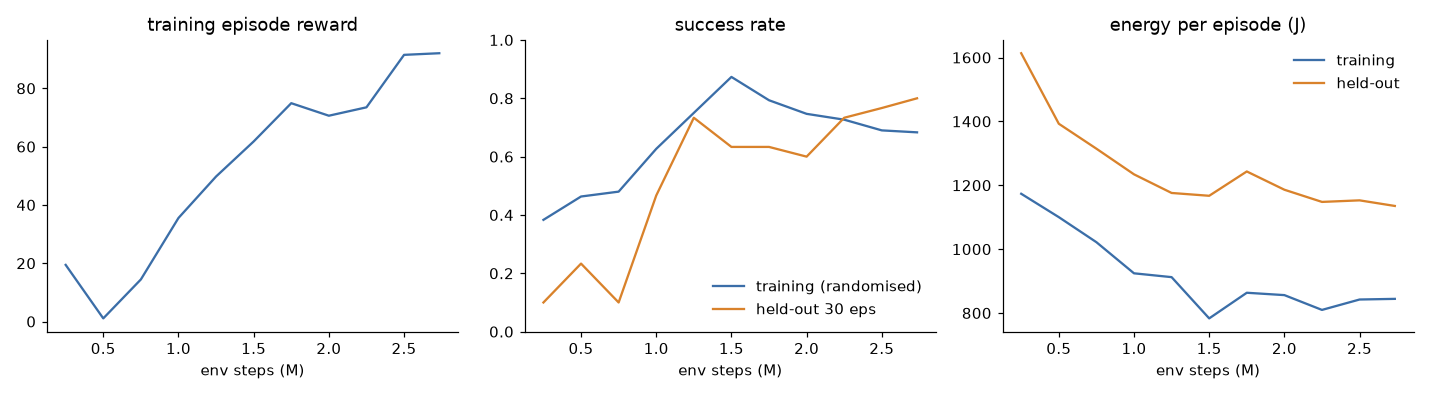

Source data for this figure (header and first rows):
timesteps, wall_min, ep_reward, train_success, train_energy_J, train_crop_hit, heldout_success, heldout_energy_J, heldout_reward, heldout_crop_hit
250000, 1.99, 19.43, 0.3833, 1173, 0.3667, 0.1, 1613, -3.432, 0.4667
500000, 4.18, 1.074, 0.4633, 1100, 0.4967, 0.2333, 1393, -25.84, 0.7667
750000, 6.5, 14.44, 0.48, 1022, 0.4067, 0.1, 1315, -3.698, 0.6
1000000, 8.49, 35.52, 0.6267, 924.3, 0.34, 0.4667, 1234, 41.62, 0.5
1250000, 10.39, 49.75, 0.75, 912.4, 0.2833, 0.7333, 1176, 57.35, 0.5
1500000, 12.17, 61.77, 0.8733, 783.2, 0.1967, 0.6333, 1167, 65.03, 0.4333
1750000, 13.88, 74.91, 0.7933, 863.5, 0.1733, 0.6333, 1243, 69.43, 0.3667
2000000, 15.47, 70.61, 0.7467, 856.1, 0.2267, 0.6, 1186, 53.71, 0.4333
2250000, 17.14, 73.49, 0.7267, 809.8, 0.22, 0.7333, 1148, 87.01, 0.3667
2500000, 18.66, 91.49, 0.69, 842.3, 0.1767, 0.7667, 1153, 85.96, 0.3667
2734290, 20.12, 92.05, 0.6833, 844.3, 0.2333, 0.8, 1135, 94.07, 0.3333
